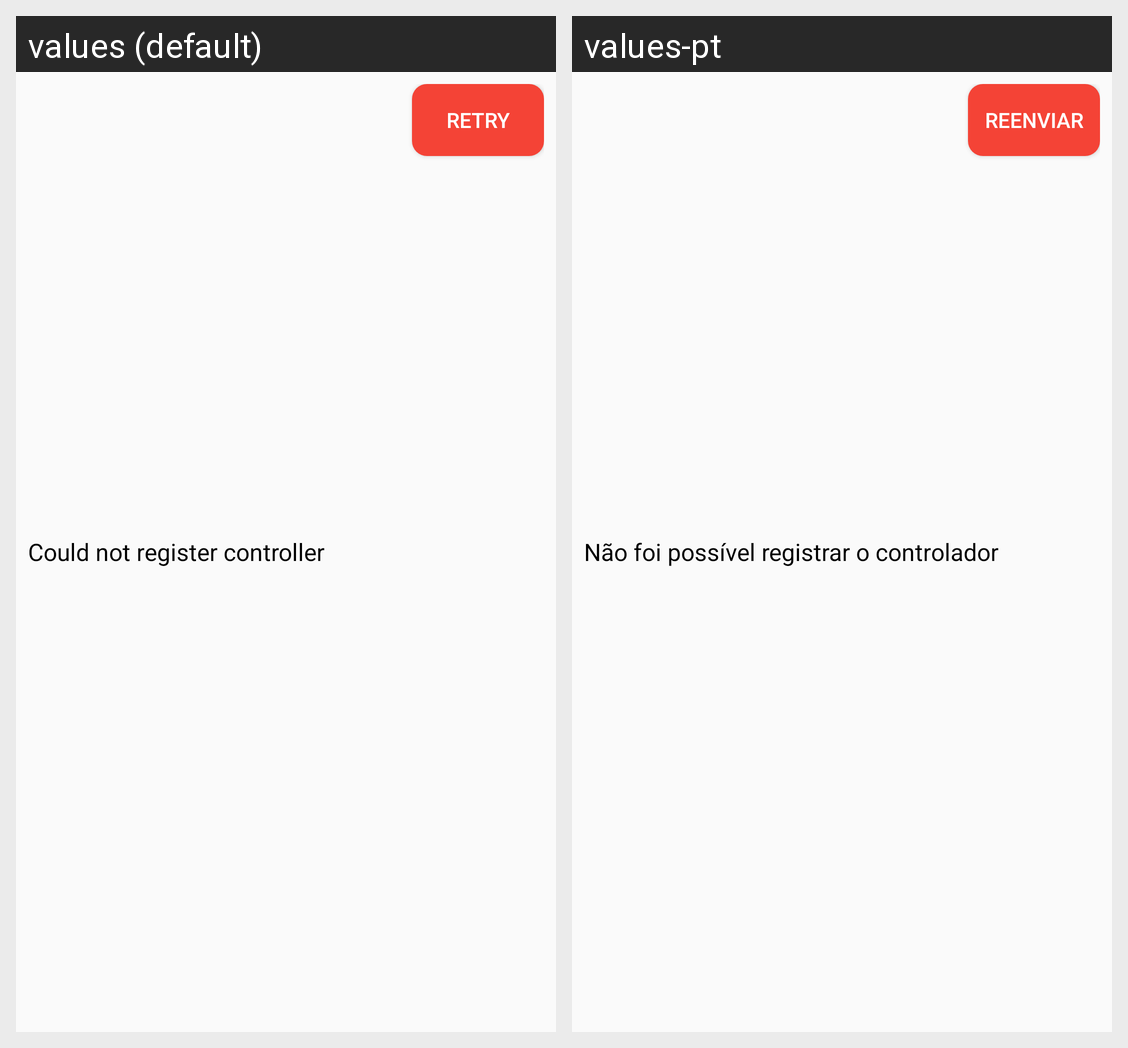

The Android screen above is rendered under two locales of the same app. Produce the string resources it draws, with the default and per-locale values.
Android screen res/layout/list_controller_error_item.xml rendered under 2 locales, left to right: values (default), values-pt. Device: Nexus 5 (rendered at 1080×1920; each locale shown at half size, 540×960, under a caption strip naming it); theme LoginTheme.
Strings drawn on this screen, with the default value and each locale's value (text and hints the layout hard-codes, and strings that could not be matched under every locale, appear in the picture but are not listed):

controller_retry_message
  values: Could not register controller
  values-pt: Não foi possível registrar o controlador

rule_list_retry_button_text
  values: Retry
  values-pt: Reenviar
